pico-8 play session: no input (idle), after a click and taps of 🅾, ❎, 🅾+❎, 🅾 in the second before t = 0

[t = 1 s] idle ~1s (no d-pad/buttons)
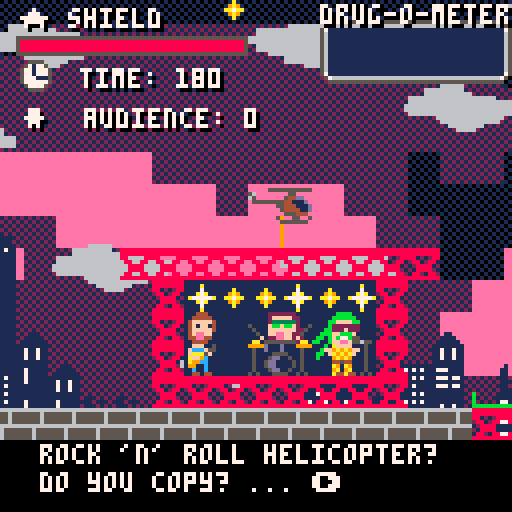
[t = 2 s] idle ~2s (no d-pad/buttons)
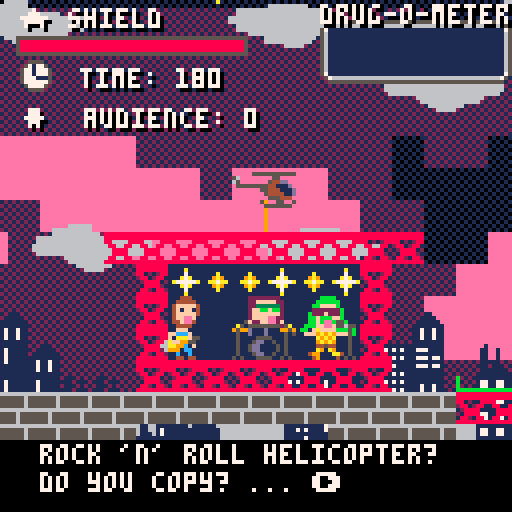

pico-8 cartridge
version 16
__lua__
--fly a helicopter, get high
--and make the band happy

max_x = 915
max_y = 190
global_step = 0
player = {}
pickupables = {}

counterstart=false
lasttime = 0
deltatime = 0
maxtime = 180
timer = 180

points = 0

offset=0
offset_x = 0
offset_y = 0
cam = {}
cam_speed = 0.025
player_speed = 0.5
player_slodown = 0.025
istakingdrugs = false
time_to_take_drugs = 130
drug_txt = ""
mode = "intro"
damage_timer = 120
damage_timer_counter = 0
candamage = true
game_over_fadetime = 240
game_over_fade_counter = 0
gameoverstate = "success"

function _init()	
	init_cam()
	if (mode == "intro") _init_menu()
	if (mode == "start") _init_main()	
end



function _update60()			
	delta_time = time() - lasttime	
	check_timer()		
	if (mode == "intro") _update_menu()	
	if (mode == "start") _update_main()	
	if (mode == "gameover") _update_gameover() 	
end
 
function _draw()
  cls(0)
  if(mode=="intro") _draw_menu()
  if(mode=="start") _draw_main()  
		if(mode=="gameover") _draw_gameover()
		lasttime = time()
end

function _update_gameover()
	if(btnp(5)) then		
		reset()
		mode="intro"		
		sfx(19)
	end 
end

function _draw_gameover()
	
	if(gameoverstate == "success") then
		print("you survived",cam.x + 12,cam.y + 3,11)
	end
	if(gameoverstate == "fail") then
		print("you died in an accident",cam.x + 12,cam.y + 3,8)
	end
	
	print("you smoked "..drugs.weed.." joints.", 
						cam.x+12, 
						cam.y+20,7
						)
	spr(41, cam.x+2,cam.y+17)					
						
	print("you took "..drugs.coke.." lines of blow.", 
						cam.x+12, 
						cam.y+30,7
						)
	spr(42, cam.x+2,cam.y+27)					
						
	print("you drank "..drugs.alc.." bottles of booze.", 
						cam.x+12, 
						cam.y+40,7
						)
	spr(43, cam.x+2,cam.y+37)
						
	print("you killed "..#dead_bodies_sprites.." by accident.", 
						cam.x+12, 
						cam.y+50,7
						)
	spr(35, cam.x+2,cam.y+47)
						
	print("you carried "..points.." people", 
						cam.x+12, 
						cam.y+60,7
						)
	
	
	if(points <= 0) then
		print("you don't rock at all",cam.x + 12,cam.y + 75,8)
	end
	if(points > 0 and points < 3) then
		print("at least the band has",cam.x + 12,cam.y + 75,9)
		print("some audience",cam.x + 12,cam.y + 85,9)
	end
	if(points > 3 and points < 5) then
		print("better than no one",cam.x + 12,cam.y + 75,9)
	end
	if(points >= 5) then
		print("the band is excited",cam.x + 12,cam.y + 75,11)
	end
	
						
	print("press ❎ to return to menu", 
						cam.x+12, 
						cam.y+97,7
						)

end

function reset()
	counterstart = false
	timer = maxtime
	points = 0
	player.x = 17*8
	player.y = 15*8
	cam.x = 0
	cam.y = 0
	cam_speed = 0.025
	player_speed = 0.5
	player_slodown = 0.025
	
	drugs_arr = {}
	dead_bodies_sprites  = {}
	particle_systems = {}
	pickupables = {}	
	
	drugs.weed = 0
	drugs.coke = 0
	drugs.alc 	= 0
	
	intro_counter = 1	
end

function check_timer()
	if(counterstart and 
				mode == "start") then
  timer -= (delta_time)
  
  
  if(timer < 0) then
  	timer = 0 
  	game_over_fade_counter += 1
  	if (game_over_fade_counter > game_over_fadetime) then
  	 mode="gameover"
  	 game_over_fade_counter = 0  	 
  	end
  end
	end
end
-->8
--core gameplay

function move_camera()	
	if(mode=="start") then
 	if(player.canmove) then
 		cam.targetx = player.x - cam.width/2 + player.width/2 + offset_x
 		cam.targety = player.y - cam.height/2 + player.height/2 + offset_y
 	end
 	
 	cam.x += (cam.targetx - cam.x) * cam_speed
		cam.y += (cam.targety - cam.y) * cam_speed
 end
	
	
	
	camera(cam.x, cam.y)	end

function move_player()
	if(player.canmove) then
		local oldpos = {
		x = player.x,
		y = player.y
		}
		
		add(last_positions, oldpos)
		
		if(#last_positions > 100) then
			del(last_positions,last_positions[1])
		end		
		
		player.sprx = 8
		player.spry = 0
		
			--left
			if (btn(0) and 
   	 	player.targetx > 64) then
    		player.targetx -= player_speed
   			player.sprx = 8
  				player.spry = 10 
  				player.right = false
   end  
  
  	--right
  	if (btn(1) and 
   			player.targetx < max_x) then   
   			player.targetx += player_speed
  				player.sprx = 8
  				player.spry = 10 
  				player.right = true
  	end    
  
  	--up
  	if (btn(2) and 
     	player.targety > 0) then
   			player.targety -= player_speed
  				player.sprx = 8
  				player.spry = 10  				
  	end
 	 	
 	 --down	
 	 if (btn(3) and 
  				player.targety < max_y) then
   			player.targety += player_speed
  				player.sprx = 8
  				player.spry = 0  	
  	end  	
  	
  	player.x += (player.targetx - player.x) * player_slodown 
  	player.y += (player.targety - player.y) * player_slodown 
    	
   if(not candamage) then
   	damage_timer_counter += 1
   end 	
   if(damage_timer_counter > damage_timer) then
   	damage_timer_counter = 0
   	candamage = true
   end
    	
  	if (spr_collision(player, 0)) then
  			player.targetx = last_positions[1].x
  			player.targety = last_positions[1].y
  			sfx(14)
  	
  		if(candamage) then
  			player.currenthealth -= 20
   		candamage = false
   	end
   	
  			
  	sparkling_particles()		
			cam.isshaking = true  			
  	end
  end
end

function update_grabber()
	grabber = {
			x = ((player.x + player.width/2)),
			y = ((player.y + player.height)	+	7),
			width = 1,
			height= 1
			}	
end

function check_inputs()
		
	if btnp(4) then		
		
		if(not player.iscarrying) then
 		 check_cargo(grabber)	
 	end	
	end
	
	if(btnp(5)) then
		if(player.iscarrying) then		
			player.iscarrying = false
			drop_cargo()		
		end
	end
end

function drop_cargo()	
				foreach (pickupables, 
  		function(obj) 		
  			if(obj.iscarried) then
  				obj.isgrounded = false
  				obj.iscarried = false
  				sfx(8,2,0,20)
  			end 			
  		end)	
end

function check_cargo(hook)
			foreach (pickupables, 
 		function(obj) 		
 			if(box_collision(obj, hook)) then
 				player.iscarrying = true
 				obj.isgrounded = true
 				obj.iscarried = true 				
 				sfx(7,2,0,20)
 			else
 				sfx(6,2,0,5)
 			end 			
 		end)	
end

function check_dudemovement()
	foreach(pickupables, 
		function(obj) 
			if(obj.isgrounded) and
						not obj.iscarried  then
				obj.x = obj.x
				obj.y = obj.y				
			end
			
			if(not obj.isgrounded) and
					(not obj.iscarried) then
				
				check_target(obj)
				
				obj.x = obj.x
				obj.y += obj.gravity
				if spr_collision(obj, 0) then
					obj.isgrounded = true
				end
			end  
			
			if(obj.iscarried) then
				obj.x = player.x + player.width/2 - obj.width/2
				obj.y = player.y + player.height
			
				if(spr_collision(obj,0)) then
					splatter_dude(obj)
					player.iscarrying = false
				end
			
			end	
			
			if(box_collision(obj, player)) then
				splatter_dude(obj)
			end
			
			obj.distance = calcdist(obj.x,obj.y,player.x,player.y)
			
		end)	
		--end foreach
end

iconheight = 0
ihmax = false
ihmin = true

function draw_dudes()
	
	if(iconheight == 0) then
		ihmin = true
		ihmax = false
	end
	if(iconheight > 3) then
		ihmin = false
		ihmax = true
	end
	
	if(ihmin) iconheight += 0.2
	if(ihmax) iconheight -= 0.2
	
	foreach(pickupables, 
		function(obj) 				
			draw_spr(obj) 
			if(obj.iscarried) obj.iconvisible = false
			if(obj.iconvisible) then
				i = obj.drugtype
				circfill(obj.x+obj.width/2+1, obj.y-4+iconheight+1, 4, 0)
				circfill(obj.x+obj.width/2, obj.y-4+iconheight, 4, 6)
				spr(41+i, obj.x, obj.y-8+iconheight)
			end
		end)	
end

function draw_spr(obj)	
 	sspr(
 	obj.sprx, 
 	obj.spry, 
 	obj.sprwidth, 
 	obj.sprheight, 
 	obj.x , 
 	obj.y)
end

function draw_player()	
 	if(player.visible) then
  	sspr(
  	player.sprx, 
  	player.spry, 
  	player.sprwidth, 
  	player.sprheight, 
  	player.x , 
  	player.y,
  	player.sprwidth,
  	player.sprheight,
  	not player.right)
 	end
end

function take_drugs(drugtype)
	--drugtype = flr(rnd(3))
	
	add(drugs_arr, drugtype)
	play_drugs_fx(drugtype)
	
	--weed
	if(drugtype == 0) then
		drugs.weed += 1
		if(player_speed > 1) then
			player_speed -= 1			
		end		
		
		if(player_slodown > 0.01) then
			player_slodown -= 0.01
		end
		
		if(cam_speed > 0.01) then
			cam_speed -= 0.01
		end
	end
	
	--coke
	if(drugtype == 1) then
		drugs.coke += 1
		player_speed += 1		
	end	
	
	--alc
	if(drugtype == 2) then
		drugs.alc += 1
		player_speed += 1
		player_slodown += 0.01
		cam_speed += 0.01		
	end	
end

function check_dead()
	if(player.currenthealth <= 0) then
  if(mode=="start") then
   player.currenthealth = 0
   player.canmove = false   
  end
  
  game_over_fade_counter += 1
  player.visible = false
  
  
  foreach(pickupables, 
		function(obj) 				
			if(obj.iscarried) then
				obj.isgrounded = false
				splatter_dude(obj)
			end
		end)	
  
  
  local interval = game_over_fadetime/15
  	if(explosion_counter > interval) then
  		anim = copy(die_anim)
  		anim.x = player.x + player.width/2 + rnd(20)-10
 			anim.y = player.y + player.height/2 + rnd(20)-10
  		anim.sprno += flr(rnd(2))
  		sfx(22)
  		add(die_anim, anim)
  		
  		explosion_counter = 0
  	else
  		explosion_counter+=1
  	end
  
  if(game_over_fade_counter > game_over_fadetime) then
  	
  	mode="gameover"
  	gameoverstate = "fail"
  	set_music(4)
  	game_over_fade_counter = 0
  end
 end
end
-->8
--calculations
--flag: 0 for emvironment collision

function spr_collision(colobject, flag)	
	collision = false
	
	--initialize rect	
	local _rect = {
		{colobject.x,colobject.y},
		{colobject.x + colobject.width, colobject.y},
		{colobject.x, colobject.y + colobject.height},
		{colobject.x + colobject.width,colobject.y + colobject.height}}
	
	for key, value in pairs(_rect) do
		tile = mget(flr(value[1]/8), flr(value[2]/8))		
		if fget(tile,flag) then 
			collision = true						
			break		
		end
	end		
	return collision	
end

function box_collision(obj, other)
	 if obj.x < other.x + other.width and
     obj.x + obj.width > other.x and
     obj.y < other.y + other.height and
					obj.y + obj.height >other.y then
			return true				
		else
			return false
		end					
end


function splatter_dude(obj)
	body = copy(dead_bodies_sprites)
	body.dx = obj.x
	body.dy = obj.y + 8
	if(obj.isgrounded)	add(dead_bodies_sprites, body)
	if(obj.is_at_target) points -= 1
	del(pickupables, obj)
	killdude_particles = init_particlesystem("blood", 25)
	killdude_particles.origin_x = body.dx
	killdude_particles.origin_y = body.dy
	add(particle_systems,killdude_particles)
	sfx(4)
end

function check_target(obj)
	if(box_collision(obj, tar_area)) then
		if(not obj.is_at_target) then
			points += 1
			obj.is_at_target = true			
			take_drugs(obj.drugtype)			
		end
	end
end

function calcdist(x0,y0,x1,y1)
				
		local dx=x0/1000-x1/1000
  local dy=y0/1000-y1/1000
  local dsq=dx^2+dy^2
 	local distance
 
  if dsq>0 then
    distance = sqrt(dsq)
  elseif dsq==0 then
    distance = 0
  else
    --shouldn't happen
    distance = 32727
  end	
		
		return distance*1000		
end


-->8
--modes menus and dialogue

function _init_menu()
	set_music(4)
end

function _update_menu()	
	cam.x = 20
	cam.y = 20
	move_camera()
	if(btnp(5)) then
		mode = "start"
		_init_main()
		sfx(19)
	end
end

function _draw_menu()
	
	print("rock 'n' roll", 60, 35,7)
	print("helicopter", 65, 45,7)
	print("of", 80, 55,7)		
	sspr(
	96,8,
	32,24,
	68,60	
	)	
		
	print("press ❎ to start", 50, 120,7)


end

dialogue = {
 {line1 = "mayday, mayday...➡️",
 	line2 = ""},
 	
 {line1 = "mayday, mayday...➡️",
 	line2 = ""},
 	
 {line1 = "rock 'n' roll helicopter?",
  line2 = "do you copy? ... ➡️" },
  
 {line1 = "we have a concert going on",
  line2 = "but no one's here. ➡️"},
  
  {line1 = "please bring all the people",
  line2 = "to the green dance floor. ➡️"},
  
  {line1 = "but be careful ... ➡️",
  line2 = ""},
  
  {line1 = "they might have some",
  line2 = "special gifts for you ... ➡️"},
  
  {line1 = "the show starts in",
  line2 = timer.." seconds"},
  
  {line1 = "party on!",
  line2 = ""}
  
 }
 
 
intro_counter = 1

function _init_main()
 init_player()
 place_dudes()	
 set_music(0)
 init_deco()
end

function _update_main()	
	global_step += 1			
	if(intro_counter <= #dialogue) then 
	 
	 if(intro_counter == 5) then
	 	cam.targetx = 20*8
	 	cam.targety = 10*8
	 else
	 	cam.targetx = 10*8
	 	cam.targety = 10*8
	 end
	 
		player.canmove = false
		if(btnp(5)) then
			sfx(18)
			intro_counter += 1
		end
	else
		if(timer > 0) player.canmove = true
		counterstart = true
	end	
	
	check_dead()
	check_drug_fx()	
	update_grabber()
	move_player()
	if(timer <= 0) player.canmove = false
	check_inputs()
	check_dudemovement()
	move_particles()		
 move_camera()  
 check_screenshake()
 move_bg()	
 update_deco() 	
 update_hud()
 distance_beep()
end

function _draw_main()

	draw_maps()			
	draw_dudes()
	draw_dead_bodies()
	draw_deco()
	draw_particles()
	draw_grabber()
	draw_player()	
	draw_target_area()
	draw_hud()	
	draw_drug_fx()	
	draw_die_anim()
	if(intro_counter <= #dialogue) then
		draw_intro_text()
	end
end

function draw_intro_text()
	rectfill(cam.x + 0, cam.y+110,cam.x+128,cam.y+128,0)
	
	print
	 (dialogue[intro_counter].line1,
	 	cam.x + 10,
	 	cam.y + 111,
	 	7
	 )
		print
	 (dialogue[intro_counter].line2,
	 	cam.x + 10,
	 	cam.y + 118,
	 	7
	 )

end
-->8
--object definitions
dude = {}
grabber = {}
deco = {}
dead_bodies_sprites = {}
particles = {}
particle_systems = {}


function copy(o)
  local c
  if type(o) == 'table' then
    c = {}
    for k, v in pairs(o) do
      c[k] = copy(v)
    end
  else
    c = o
  end
  return c
end

--animated deco
deco.x = 0
deco.y = 0
deco.width = 8
deco.height = 8
deco.frame = 0
deco.sprheight = 2
deco.sprwidth = 1
deco.step = 0
deco.counter = 0
deco.timer = 30
deco.startframe = 0

--dude
dude = {}
dude.iscarried = false
dude.isgrounded = true
dude.gravity = 0.5
dude.x = 0
dude.y = 0
dude.sprwidth = 8
dude.sprheight = 16
dude.width = 8
dude.height = 16
dude.sprx = 24
dude.spry = 0	
dude.is_at_target = false
dude.distance = 0
dude.drugtype = 0
dude.iconvisible = true


--dead bodies
dead_bodies_sprites.sx = 24
dead_bodies_sprites.sy = 16
dead_bodies_sprites.sw = 8
dead_bodies_sprites.sh = 8
dead_bodies_sprites.dx = 0
dead_bodies_sprites.dy = 0
dead_bodies_sprites.width = 8
dead_bodies_sprites.height = 8
dead_bodies_sprites.x = 0
dead_bodies_sprites.y = 0

--particles
particles.col = 8
particles.height = 1
particles.width = 1
particles.speed = 1
particles.x = 0
particles.y = 0
particles.gravity = 0
particles.tgravity = 1
particles.force = 1
particles.tforce = 0
particles.dead_counter = 250
particles.canmove = true


--particle_systems
particle_systems.origin_x = 0
particle_systems.origin_y = 0
particle_systems._type = ""

function init_player()
	player.x = 17*8
	player.y = 15*8
	player.sprx = 8
	player.spry = 0
	player.sprwidth = 16 	--16
	player.sprheight = 10 --10
	player.width = 16
	player.height= 8	
	player.targetx = player.x
	player.targety = player.y
	player.iscarrying = false
	player.canmove = true
	player.right = true	
	player.maxhealth = 100
	player.currenthealth = 100
	player.visible = true
end

last_positions = {}

grabber.height = 10

--drugs
drugs = {}
drugs.weed = 0
drugs.coke = 0
drugs.alc 	= 0
drugs_arr = {}

function init_cam()
	cam.width = 128
	cam.height = 128
	cam.x = 0
	cam.y = 0
	cam.targetx = cam.x
	cam.targety = cam.y
	cam.isshaking = false
	cam.shakeduration = 10
	cam.shaketimer = 0
end


function place_dudes()	
	d3 = copy(dude)
	d3.drugtype = flr(rnd(3))
	d3.x = 10*8
	d3.y = 6*8
	add(pickupables, d3)
	
	d4 = copy(dude)
	d4.drugtype = flr(rnd(3))
	d4.x = 41*8
	d4.y = 7*8
	add(pickupables, d4)
	
	d5 = copy(dude)
	d5.drugtype = flr(rnd(3))
	d5.x = 39*8
	d5.y = 7*8
	add(pickupables, d5)
	
	d6 = copy(dude)
	d6.drugtype = flr(rnd(3))
	d6.x = 38*8
	d6.y = 12*8
	add(pickupables, d6)
	
	d7 = copy(dude)
	d7.drugtype = flr(rnd(3))
	d7.x = 60*8
	d7.y = 21*8
	add(pickupables, d7)
	
	
	d8 = copy(dude)
	d8.drugtype = flr(rnd(3))
	d8.x = 60*8
	d8.y = 12*8
	add(pickupables, d8)
	
	d9 = copy(dude)
	d9.drugtype = flr(rnd(3))
	d9.x = 77*8
	d9.y = 6*8
	add(pickupables, d9)
	
	d10 = copy(dude)
	d10.drugtype = flr(rnd(3))
	d10.x = 115*8
	d10.y = 9*8
	add(pickupables, d10)
	
	d11 = copy(dude)
	d11.drugtype = flr(rnd(3))
	d11.x = 87*8
	d11.y = 18*8
	add(pickupables, d11)
	
	d99 = copy(dude)
	d99.drugtype = flr(rnd(3))
	d99.x = 89*8
	d99.y = 18*8
	add(pickupables, d99)
	
	d11 = copy(dude)
	d11.drugtype = flr(rnd(3))
	d11.x = 53*8
	d11.y = 2*8
	add(pickupables, d11)
	
	d12 = copy(dude)
	d12.drugtype = flr(rnd(3))
	d12.x = 50*8
	d12.y = 7*8
	add(pickupables, d12)	
	
	d14 = copy(dude)
	d14.drugtype = flr(rnd(3))
	d14.x = 33*8
	d14.y = 18*8
	add(pickupables, d14)
	
	d15 = copy(dude)
	d15.drugtype = flr(rnd(3))
	d15.x = 68*8
	d15.y = 12*8
	add(pickupables, d15)
	
	d16 = copy(dude)
	d16.drugtype = flr(rnd(3))
	d16.x = 96*8
	d16.y = 12*8
	add(pickupables, d16)
end

--target area
tar_area = {}
tar_area.x = 24*8
tar_area.y = 21 *8
tar_area.width = 64
tar_area.height = 8
tar_area.frame = 0
-->8
--map & special effects

--bg_consts
--bg_far
bg_far_x = 0
bg_far_y = 0
bg_far_speed = -0.

bg_near_x = 0
bg_near_y = 0
bg_near_speed = -0.25

function move_bg()
	
		bg_far_x = (cam.x - 5) * bg_far_speed
		bg_far_y = cam.y * bg_far_speed
		bg_far2_x = (cam.x- 5) * bg_far_speed
		bg_far2_y = cam.y * bg_far_speed
		
		bg_near_x = (cam.x - 5) * bg_near_speed
		bg_near_y = cam.y * bg_near_speed
		bg_near2_x = (cam.x - 5) * bg_near_speed
		bg_near2_y = cam.y * bg_near_speed
end

function draw_maps()
	--draw moon
	circfill(250, 90, 32, 7)
	circfill(275, 90, 32, 0)
	
	--bg-layers
	map(0, 32, bg_far_x, bg_far_y, 64, 32) 
	map(0, 32, bg_far_x+64*8, bg_far_y, 64, 32) 
	
	map(64, 32, bg_near_x, bg_near_y, 64, 32) 
	map(64, 32, bg_near_x+64*8, bg_near_y, 64, 32) 
	map(64, 32, bg_near_x+128*8, bg_near_y, 64, 32) 
	--level
	map(0, 0, 0, 0, 128, 64) 
	
	
end

function draw_dead_bodies()
	foreach(dead_bodies_sprites, 
		function(obj) 
			sspr(
			obj.sx,
			obj.sy,
			obj.sw,
			obj.sh,
			obj.dx,
			obj.dy) 
		end)	
end

function draw_particles()
	foreach(particle_systems, 
		function(ps) 			
			foreach(ps, 
				function(particle) 				
					local origin = 
							{x = ps.origin_x,
								y = ps.origin_y}	
        rectfill(particle.x + origin.x,
        particle.y + origin.y,
        particle.x + origin.x + particle.width + particle.height,
        particle.y + origin.y + particle.width + particle.height,
        particle.col)				
				end)			 
		end)
end

function sparkling_particles()	
	sparkling = init_particlesystem("sparkling", 10)
	sparkling.origin_x = player.x
	sparkling.origin_y = player.y	
	add(particle_systems,sparkling)
end


function move_particles()
foreach(particle_systems, 
	function(ps) 			
		foreach(ps, 
		function(p) 	
			oldpos = {x = p.x, y = p.y}
			
			if(p.canmove) then
 			if(ps._type == "blood") then
 				p.x += 1 + p.speed					
 				p.gravity += (p.tgravity - p.gravity) * 0.2
 				p.force += (p.tforce - p.force) * 0.2
 				p.y += 5 + (p.gravity	* p.force)							
 			end	
 			
 			if(ps._type == "sparkling") then
 				p.x += 1 + p.speed					
 				p.gravity += (p.tgravity - p.gravity) * 0.2
 				p.force += (p.tforce - p.force) * 0.2
 				p.y += 5 + (p.gravity	* p.force)							
 			end				
			end			
			
			--destroy particle systems
			p.dead_counter -= 1			
			if(p.dead_counter < 0) then
				del(particle_systems,ps)
			end
			
			--endif
		end)			 
	end)
end



function init_particlesystem(_type,max_particles)
	
	local ps ={}
	ps._type = _type	
	for i = 0, max_particles do		
		
		if(ps._type == "blood") then
 		particle = copy(particles)
 		particle.width = rnd(2)
 		particle.height = rnd(2)	
 		particle.speed = rnd(6)	- 3
 		particle.tforce = 0
 		particle.force = -10 + (rnd(1))
 		particle.gravity = 0
 		particle.tgravity = 4 - (rnd(1))
			particle.col = 8
		end
		
		if(ps._type == "sparkling") then
 		particle = copy(particles)
 		particle.width = 1
 		particle.height = 1	
 		particle.speed = rnd(6)	- 3
 		particle.tforce = 0
 		particle.force = -10 + (rnd(1))
 		particle.gravity = 0
 		particle.tgravity = 4 - (rnd(1))
			particle.col = flr(rnd(2))+9
		end
		add(ps, particle)
	end
	
	return ps
end

function init_deco()
	
	--guitarist
	guitar = copy(deco)
	guitar.x = 15*8
	guitar.y =	19* 8
	guitar.frame = 5
	guitar.sprheight = 2
	guitar.sprwidth = 1
	guitar.startframe = guitar.frame
	add(deco, guitar)

	--drummer
	drummer = copy(deco)
	drummer.x = 17*8
	drummer.y =	19* 8
	drummer.frame = 7
	drummer.sprheight = 2
	drummer.sprwidth = 2
	drummer.startframe = drummer.frame
	add(deco, drummer)
	
		--singer
	singer = copy(deco)
	singer.x = 19*8
	singer.y =	19* 8
	singer.frame = 37
	singer.sprheight = 2
	singer.sprwidth = 2
	singer.startframe = singer.frame
	add(deco, singer)
end

function update_deco()
	foreach (deco, 
  		function(obj) 		
  			obj.step += 1 
  			if(obj.step%20==0) obj.frame+=obj.sprwidth
  			if(obj.frame > obj.startframe + obj.sprwidth) obj.frame = obj.startframe 			
  		end)
end

function draw_deco()
				foreach (deco, 
  		function(obj) 		
  			spr(obj.frame, 
  							obj.x, 
  							obj.y,
  							obj.sprwidth,
  							obj.sprheight)    			
  		end)
end

--target area
function draw_target_area()
	
	c = 11
	
	if(global_step%10==0) tar_area.frame += 1
 if (tar_area.frame > 1) tar_area.frame = 0 	
	
	if(tar_area.frame == 0) c = 3
	if(tar_area.frame == 1) c = 11
	
	
	line(tar_area.x,
						tar_area.y + tar_area.height - 1,
						tar_area.x+tar_area.width,
						tar_area.y+tar_area.height  - 1,
						c)
	
	line(tar_area.x,
						tar_area.y + tar_area.height/2,
						tar_area.x,
						tar_area.y + tar_area.height - 1,
						c)
						
	line(tar_area.x + tar_area.width,
						tar_area.y + tar_area.height/2,
						tar_area.x + tar_area.width,
						tar_area.y + tar_area.height - 1,
						c)						
end

function play_drugs_fx(mtype)
	istakingdrugs = true
	music(mtype+1,0,12)
	
	--weed
	if(mtype == 0) then
		drug_txt = "smoke da ganja"
	end
	
	--coke
	if(mtype == 1) then
		drug_txt = "snow in the summer"
	end
	
	--alc
	if(mtype == 2) then
		drug_txt = "thats a tasty beverage"
	end
end

function check_drug_fx()
	if istakingdrugs then
		time_to_take_drugs -= 1
	end
	if time_to_take_drugs < 0 then
		music_start()
		istakingdrugs = false
		time_to_take_drugs = 130
	end
end

function draw_drug_fx()
	if istakingdrugs then
		print(drug_txt, player.x-25, player.y - 8)
	end	
end



function screen_shake()
 local fade = 2
 offset_x=16-rnd(32)
 offset_y=16-rnd(32)
 offset_x*=offset
 offset_y*=offset 
 
 offset*=fade
 if offset<0.05 then
   offset=0
 end
end

function check_screenshake()
	if(cam.isshaking) then
		offset=10
		cam.shaketimer += 1
	end
	
	if(cam.shaketimer > cam.shakeduration) then
		offset = 0
		cam.shaketimer = 0
		cam.isshaking = false
	end
	
	screen_shake()	
end

die_anim = {}
die_anim.sprno = 13
die_anim.x = 0
die_anim.y = 0
die_anim.lifetime = 60

function draw_die_anim()
	
	foreach(die_anim, 
		function(obj) 			
			obj.lifetime -= 1
			spr(obj.sprno, obj.x, obj.y)			
			if(obj.lifetime < 0) then
				del(die_anim, obj)
			end
		end)		
end

explosion_counter = 0


-->8
--music and sound

function music_start()
	music(0,0,12)	
end

current_music = 0
function set_music(p)
	music(p,0,12)
end

--beep sound

function distance_beep()
	sm_dist = 2000
	if(player.canmove and
				player.iscarrying == false) then
 	for i=1, #pickupables do
 		if not(pickupables[i].iscarried) and
 					not(pickupables[i].is_at_target)
 		then
 			sm_dist = min(sm_dist, pickupables[i].distance)
 		end
 	end	
	end
	
	if(sm_dist < 200) then
			local i = flr(sm_dist/4)
			if(global_step%i==0) then
				sfx(5,3,0,5)
			end
	end	
end


-->8
--hud
function update_hud()

end

function draw_hud()
	local x = 80
	local y = 5
	local entries = 5	
	draw_healthbar()
	draw_timer()
	draw_points()
--	draw_left_people()
	--draw_timeleft()
	--draw left corners
	spr(11,cam.x + x,cam.y + y)
	spr(11,cam.x + x,cam.y + y + 8,1,1,false,true)
	
	--draw lines
	for i=1, 4 do
		spr(12,cam.x + x + 8 * i,cam.y + y)
		spr(12,cam.x + x + 8 * i,cam.y + y + 8, 1,1,false,true)
	end
	
	--draw right corner
	spr(11,cam.x + x + 40,cam.y + y,1,1,true,false)
	spr(11,cam.x + x + 40,cam.y + y + 8,1,1,true,true)

	--draw items
	local spr_start = 41	
	
	for d = 1,#drugs_arr do 		
 			yoffset = 0
 			xoffset = d-1
 			if(d > 5) then
 				yoffset = 8
 				xoffset = d-6
 			end
 			
 			spr(spr_start+drugs_arr[d],
				cam.x + x + (xoffset)*8,
				cam.y + y + yoffset) 			 		
 end 
 print("drug-o-meter:",
 						cam.x + 81,
 						cam.y + 2,
 						0)
 print("drug-o-meter:",
 						cam.x + 80,
 						cam.y + 1,
 						7)
end

function draw_healthbar()
	print("★ shield", cam.x + 6, cam.y+3, 0)
	print("★ shield", cam.x + 5, cam.y+2, 7)
	
	rectfill(cam.x + 5,
										cam.y +10,
										cam.x + (player.currenthealth/player.maxhealth)*60,
										cam.y + 12, 8)
	rect(cam.x + 4,
						cam.y + 9,
						cam.x + 61,
						cam.y + 13, 5)
end

function draw_grabber()
	if(not player.iscarrying) and
				player.visible then
			line(player.x + player.width/2,
						player.y + player.height,
						grabber.x,
						grabber.y,
						9)
	end
end

function draw_timer()
	spr(57, cam.x + 5, cam.y+15)
	print("time: "..flr(timer), cam.x + 21, cam.y + 18, 0)
	print("time: "..flr(timer), cam.x + 20, cam.y + 17, 7)
end

function draw_points()
 print("웃  audience: "..points,cam.x + 6, cam.y + 28, 0)
 print("웃  audience: "..points,cam.x + 5, cam.y + 27, 7)
end
__gfx__
00000000000000000000000000dddd0000dddd000004440000044400000002222222000000002222222200000055555555555555008888800000000000088000
000000000000055555555555011111d0011111d00044444000444440000002fffff22000000022fffff2200005766666666666660887778800088800088a8800
007007005600000000550000011111100111111004fffff404fffff400000233333320000000223333332000571111111111111108a77778008aaa8008a7a880
00077000650000000544dd0001f11f1001f11f1004f1ff1404f1ff1450000fbbfbbf200500002ffbbfbb200056111111111111118aa7777808a777a88a777a80
0007700005555555544111d00f1ff1f00f1ff1f004fffff404fffff405000fffffff225000002fffffff200056111111111111118a7777a808aa77a888a7a880
00700700000000055444111d0ffffff0ffffffff04feeff004ffeef000500ffeeff2250000002ffffee2200056111111111111118aaaaaa8008aaaa8088a8800
00000000000000005444411d00f55f0040f55f04044ee440044fee40000f022eeff2f2000005f22ffee2f000561111111111111108aaaa880008888000088000
000000000000000005554440004ff400904ff40900444400004444000aa0555555552aa00a505555555525a05611111111111111008888000000000000000000
000000000000000500055005099aaaa0099aaaa000fff00500fff0009999d111d11199999599d111d11199590000000000000000000000000000000000088000
00000000000000005555555090999a0a00999a000fcccf55ffcccf000500d111d11105000500d111d11105050000000000088800000000000000000880088000
00000000000005555550000040444404004444000faaa5f0f0aaaf55050000555500050005000055550005000000000008888888000000000000000880088000
000000005600000000055555f04ddd0f00dd44000aff9c00aff99550050005dd11500500050005dd115005000000000088880088800000000000000880088000
00000000650000000055000000ddd50000dddd000a99cc00aa99c0f005005dd11115050005005dd1111505000000000000880008880000000000008888088000
00000000055555500544dd0000d0050000d00d0009900c009990cc0005005dd11115050005005dd1111505000000000000880000880000000088800880088880
0000000000000005544111d0005005000050050000c00c0000c00c00050005dd11500500050005dd115005000000000000880000880000000088880880088880
00000000000000005444111d04400440044004400044044000440440505000555500505050500055550050500000000000880000880088880800880880088808
00000000000000005444411d0000000000000000000000bbbb000000000000bbbb00000000000000000000000000000000880000880880080800880888088808
000000000000000005554440000000000000000000000bbbbbb0000000000bbbbbb0000000000000000000000000000000880088880800880800880088008008
00000000000000050005500500070077000000000000bbffffbb00000000bbffffb0000000000000000000000000004008888888888888000888880088008008
00000000000000005555555000770070000000000000b2222222000000002222222b000000003000000009000000440088888800008000008800088088008008
0000000000000000000555550088888000000000000bb222f2220000000b222f222b000000303030000090000007440000000000008800088000000088008008
00000000000005555555000008d111180000000000bbbffbbbf00000000bbfbbbffb000000033300000767000047700000000000000888880000000088008000
00000000000000000054dd0088555518000000000bb0bfb77b550000000bbfbeeb55b00000303030007676700004000000000000000000000000000088008000
0000000056000000054111d08440084800000000bb00bffeef55655000bbbffeef55655000000000000000000000000000000000000000000000000088008000
00000000650555555444111d0000000000000000000b0affff0005000bb0faffffbbb5b000555500000000000000000000000000000000000000000088008000
00000000055000055444411d000000000000000000bff9a9a9ff050000fff9a9a9fff5b005717750000000000000000000000000000000000000000008008000
00000000000000005444544400000000000000000bb0fa9a9af0050000000a9a9a00050057717775000000000000000000000000000000000000000008000000
00000000000000000055550000000000000000000b0009a9a9000500000009a9a900050057717775000000000000000000000000000000000000000008000000
00000000000000005000555500000000000000000000044544000500000004454400050057771115000000000000000000000000000000000000000008000000
000000000000000005550000000000000000000000000a90a900050000000a90a900050057777775000000000000000000000000000000000000000008000000
0000000000000000000000000000000000000000000009a09a000500000499000aa4050005777750000000000000000000000000000000000000000008000000
000000000000000000000000000000000000000000000a44a4405050000049000040505000555500000000000000000000000000000000000000000000000000
00011000111111111111111100000000888888880000000000000000000000000000000000000000000000000000000044404440777777771212121201010101
00111100171717111771177100008000888888880000000000000000000000000000000000000000000000000000000044440444777777772121212110101010
0111111011111111177117710000100088000088000000000000000000000000006666660000000000000000000000004404444477777777121212120101a101
1111111111171711111111110000100008800880000000000000000000000066666666660000000000000000000000000400444477777777212121211019a910
11711711111111111111111100001000008888000000000000000000000000666666666666000000000000000000000044444444777777771212121201aa7aa1
1171171117171111177117710000100000888800000000000000000000666666666666666666666600000000000000004444444077777777212121211019a910
1171171111111111177117710000100008800880000000000000000000666666666666666666666666666660000000004440444077777777121212120101a101
11111111111717111111111100001000888888880000000000000000066666666666666666666666666666600000000000444444777777772121212110101010
1111111111111111111111110000100066666666555555550000000006666666666666666666666666666660ddddddddeeeeeeee666666662222222211111111
1111171111171111111111110000100055556555444445440000000000666666666666666666666666666600ddddddddeeeeeeee666666662222222211111111
1111171111111111111111110000100055556555444445440000000000000000066666666666666666000000ddddddddeeeeeeee666666662222222211111111
1111171117171711111111110011110055556555444445440000000000000000006666666666666660000000ddddddddeeeeeeee666666662222222211111111
1111111111111111111111110111111066666666555555550000000000000000000066666666600000000000ddddddddeeeeeeee666666662222222211111111
1111111111171711111117711111111155655555445444440000000000000000000000666660000000000000ddddddddeeeeeeee666666662222222211111111
1111111111111111111117711111111155655555445444440000000000000000000000000000000000000000ddddddddeeeeeeee666666662222222211111111
1111111111111711111111111111111155655555445444440000000000000000000000000000000000000000ddddddddeeeeeeee666666662222222211111111
11111111111111111111111100011110000598000000000000000000000000000000000000000000000000000000000000000000010101011111111111111111
117111111717171117771111001111100005988000000000000000000000000000000000000000000000000000000000000000001010a0101111a11111111111
1171111111111111111111111111111100059888000000000000000000000000000000000000000000000000000000000000000001017101111171111111a111
11711111111717111777177117171711000598800000000000000000000000000000666666666600000000000000000000000000101a7a10111a7a111119a911
117111111111111111111111111111110005980000000000000000000000666666666666666666666000000000000000000000000a77777a1a77777a11aa7aa1
11111111171711111777177117111111000500000000000000000000000066666666666666666666666660000000000000000000101a7a10111a7a111119a911
1111111111111111111111111711111100050000000000000000000000666666666666666666666666666000000000000000000001017101111171111111a111
111111111117111111111111111111110005000000000000000000000066666666666666666666666666666600000000000000001010a0101111a11111111111
11111111111111111111111100100000111111111111111111111111000066666666666666666666666666660000000000000000000000000000000001010101
111111111717171117117111011001001171111111171111111111110000666666666666666666666666666600000000000000000000a0000000000010101010
11711711111111111711711101100100111111111111111117111111000000066666666666666666666000000000000000000000000070000000a00001010101
11711711111111111711711101100100111111111111111111111111000000000006666666666666000000000000000000000000000a7a000009a90010101010
117117111111111111111111011011001111111111111111111111110000000000066666666666600000000000000000000000000a77777a00aa7aa001010101
11711711111111111177711101101100111111111111111111111111000000000000000066666000000000000000000000000000000a7a000009a90010101010
11111111111111111177711101101110171111111111171111111711000000000000000000000000000000000000000000000000000070000000a00001010101
111111111111111111777111111111111111111111111111111111110000000000000000000000000000000000000000000000000000a0000000000010101010
f5f5f5f5f5f5f5f5f5f5f5f5f5f5f5f5f5f5f5f5f5f5f5f5f5f5f5f5f5f5f5f5f5f5f5f5f5f5f5f5f5f5f5f5f5f5f5f5f5f5f5f5f5f5f5f5f5f5f5f5f5f5f5f5
00000000000000000000000000000000000000000000000000000000000000000000000000000000000000000000000000000000000000000000000000000000
f5f5f5f5f5f5f5f5f5f5f5f5f5f5f5f5f5f5f5f5f5f5f5f5f5f5f5f5f5f5f5f5f5f5f5f5f5f5f5f5f5f5f5f5f5f5f5f5f5f5f5f5f5f5f5f5f5f5f5f5f5f5f5f5
00000000000000000000000000000000000000000000000000000000000000000000000000000000000000000000000000000000000000000000000000000000
f5f5f5f5f5f5f5f5f5f5f5f5f5f5f5f5f5f5f5f5f5f5f5f5f5f5f5f5f5f5f5f5f5f5f5f5f5f5f5f5f5f5f5f5f5f5f5f5f5f5f5f5f5f5f5f5f5f5f5f5f5f5f5f5
00000000000000000000000000000000000000000000000000000000000000000000000000000000000000000000000000000000000000000000000000000000
f5f5f6f5f5f5f5f5f5f5f5f5f5e6f5f5f5f5f5f5f5f5f5f5f5f5f5f5f5f5f5f5f5f5f5f5f5f5f5f5f5f5f5f5f5f5f5f5f5f5f5f5f5f5f5f5f5f5f5f5f5f5f5f5
00000000000000000000000000000000000000000000000000000000000000000000000000000000000000000000000000000000000000000000000000000000
f5f5f5f5f5f5f5f5f5f5f5f5f5f5f5f5f5f5f5f5f5f5f5f5f6f5f5f5f5f5f5f5f5f5f5f5f5f5f5f5f5f5f5f5f5f5f5f5f5f5f5f5f5f5f5f5f5f5f5f5f5f5f5f5
00000000000000000000000000000000000000000000000000000000000000000000000000000000000000000000000000000000000000000000000000000000
f5f5f5f5f5f5f5f5f5f6f5f5f5f5f5f5f5f6f5f5f5f5f5f5f5f5f5f5f5f5f5f5f5f5f5f5f5f5f5f5f5f5f5f5f5f5f5f5f5f5f5f5f5f5f5f5f5f5f5f5f5f5f5f5
00000000000000000000000000000000000000000000000000000000000000000000000000000000000000000000000000000000000000000000000000000000
f5f5f5f5e6f5f5f5f5f5f5f5f5f5f5f5f5f5f5f5f5f5f5f5f5f5f5f5f5f5f5f5f5f5f5f5f5f5f5f5f5f5f5f5f5f5f5f5f5f5f5f5f5f5f5f5f5f5f5f5f5f5f5f5
0000000000000000000000000000000000000000000000000000768696a600000000000000000000000000000000000000000000000000000000000000000000
f5f5f5f5f5f5f5f5f7f7f4f7f7f7f7f7f7f7d6f7f7f7f7f7f7f7f7f4f7f7f7f7f7f5f5f5f5f5f5f5f5f5f5f5f5f5f5f5f5f5f5f5f5f5f5f5f5f5f5f5f5f5f5f5
00000000000000748494a4000000000000000000000000000000778797a700000000000000000000000000000000000000000000000000000000000000000000
f7d6f7f7f7f7f7f7f7f7f7d6f7f7f4f7f7f7f7f7f4f7f7f4f7f7f7f7f7f7f7f7f7f7f7f7f7f7f7f7f7f7f7f7f7f7f7f7f7f7f7f7f7f7f7f7f7f7f7f5f5f5f5f5
00000000000000758595a500000000000000000000000000000000000000000000000000768696a6000000000000000000000000000000000000000000000000
f7f7f7f7f7f7f7f7f4f7f7f7f7f7f7f7f4f7f7f7f7f7f7f7f7d6f7f7f7f7f7f7f7f7f7f7f7f7f7f7d6f7f7f7f7f7f7f7f7f7f7f7d6f7f7f7f7f7f7f7f7f7f7f5
000000000000000000000000000000000000000000000000000000000000000000000000778797a700000000748494a400000000000000000000000000000000
f7f7f7f7f4f7f7f7f7f7e4e4e4e4e4e4e4e4e4e4e4e4e4f7f7f7f7f7f7f7f7f7f7f7f7f7f7f7f7f7f7f7f7f7f7f7f7f7f7f7f7f7f7f7f7f7f7f7f7f7f7f7f7f7
0000000000000000000000000000000000000000000000000000000000000000000000000000000000000000758595a500000000000000000000000000000000
e4e4e4e4e4e4e4e4e4e4e4e4e4e4e4e4e4e4e4e4e4e4e4e4e4f7f7f7f7f7f7f7f7f7f7e4e4e4e4e4e4e4e4e4e4e4e4e4e4e4e4e4e4e4e4e4e4e4f7f7f7f7f7f7
000000000000000000000000000000000000000000000000000000768696a6000000000000000000000000000000000000000000000000000000000000000000
e4e4e4e4e4e4e4e4e4e4e4e4e4e4e4e4e4e4e4e4e4e4e4e4e4e4f7f7f7f7f7f7f7e4e4e4e4e4e4e4e4e4e4e4e4e4e4e4e4e4e4e4e4e4e4e4e4e4e4e4f7f7f7f7
0000000000000000000000748494a400000000768696a600000000778797a70000000000000000000000000000000000000000768696a6000000000000000000
e4e4e4e4e4e4e4e4e4e4e4e4e4e4e4e4e4e4e4e4e4e4e4e4e4e4f7f7f7f7f7f7f7f7f7e4e4e4e4e4e4e4e4e4e4e4e4e4e4e4e4f7f7f7f7e4e4e4e4e4e4e4e4e4
0000000000000000000000758595a500000000778797a7000000000000000000768696a6000000000000000000000000000000778797a700000000748494a400
e4e4e4e4e4e4e4e4e4c5c5c5c5c5e4e4e4e4e4e4e4e4f7e4e4f7f7f7f7f7f7f7f7f7f7f7f7f7f7f7f4f7f7f7f7f7f7f7f7f7f7f7f7d6f7f7f7e4e4e4e4e4e4e4
0000748494a4000000000000000000000000000000000000748494a400000000778797a700000000000000768696a6000000000000000000000000758595a500
c5c5e4c5c5c5c5e4e4c5c5c5c5c5c5c5e4c5c5c5e4e4f7f7f7f7f7f7f7f7f7f7f7f7f7f7f4f7f7f7f7f7f7d6f7f7f7f7f7f4f7f7f7f7f7f7f7f4e4e4e4e4e4e4
0000758595a50000768696a6000000000000000000000000758595a5000000000000000000000000000000778797a70000000000000000000000000000000000
c5c5c5c5c5c5c5e4e4e4e4c5c5c5c5c5c5c5c5c5c5e4e4f7f7f7f7e4e4e4e4f7f7f7f7f7f7f7f7f7f7f7f7f7f7f7f7f7f7f7f7f7f7f7f7f7f7f7f7f7f7f7f7f7
0000000034000000778797a7000000000000000000000000000000000000000000000000748494a4000000000000000000000000000000000000000000000000
c5c5c5c5c5c5c5c5c5c5e4e4e4c5c5c5c5c5c5c5c5e4e4f7f7c5c5c5c5c5e4f7f7f7f7f7f7f7f7f7f7f7f7f7f7f7f7f7f7f7e4e4e4e4f7f7f7f7d6f7f7f4f7f7
000000000400003400000000000000000000000000000000000000000000000000000000758595a500000000000000000000748494a400000000000000000000
c5c5c5c5c5c5c5c5c5e4e4e4e4e4e4e4e4e4c5c5e4e4e4e4c5c5c5c5c5c5e4e4f7f7f7f7f7f7f7e4e4e4e4e4f7f7f7f7f7e4c5c5c5e4f7f7f7f7f7c5c5c5f7e4
0400000014000004000000000000000000000000000000000000000000000000000000000000000000003400000000000000758595a500000000000000000000
c5c5c5c5e4e4e4e4e4e4e4e4e4e4e4e4e4e4c5c5c5e4e4c5c5c5c5c5c5e4e4e4e4e4e4e4e4e4e4e4c5c5c5e4f7e4e4e4e4c5c5c5c5c5e4e4e4e4e4c5c5c5c5e4
07000000143700143700343600748494a4000000768696a600000000768696a60000000000000000003604000004000000000000000000370034000000000000
c5c5c5e4e4e4e4e4e4e4e4e4e4e4e4e4e4e4e4e4e4e4e4c5c5c5c5c5c5e4e4e4e4e4e4e4e4e4e4e4c5c5c5e4e4e4d5e4e4e4c5c5c5c5e4e4e4e4e4e4e4c5c5e4
07140000150605051517240600758595a5000000778797a700000000778797a700000000000000000014050014260037003400000000001437360000768696a6
e4e4e4e4e4e4e4e4e4e4e4e4e4e4e4e4e4e4e4e4e4e4e4e4e4e4e4e4e4e4e4e4e4e4e4e4e4e4c5c5c5c5e4e4d5d5d5e4e4e4e4c5c5e4e4e4e4e4c5c5c5c5c5e4
071717170514142615152406000000000000000000003400000000000000000000000000000000000014063714070024243500768696a61415060000778797a7
e4e4e4e4e4e4e4e4e4d5d5d5d5d5d5d5d5d5d5d5d5d5e4e4e4e4e4e4e4e4e4e4e4e4d5e4e4e4d5d5d5d5d5d5d5d5d5d5e4e4e4e4e4e4d5e4e4c5c5c5c5c5d5d5
0757575717141414161625060400000000748494a43604000004000000000000748494a4003400000015071516060024251500778797a7152607000000003500
d5d5d5d5d5d5d5d5d5d5d5d5d5d5d5d5d5d5d5d5d5d5d5d5d5d5e4e4e4e4e4e4e4d5d5e4e4d5d5d5d5d5d5d5d5d5d5d5d5d5d5d5d5d5d5e4c5c5c5d5d5d5d5d5
4747474747475724571705150604000000758595a51405001426003700340000758595a50024240000160615250500242414000000043715272600003736f535
d5d5d5d5d5d5d5d5d5d5d5d5d5d5d5d5d5d5d5d5d5d5d5d5d5d5d5e4e4e4d5d5d5d5d5d5d5d5d5d5d5d5d5d5d5d5d5d5d5d5d5d5d5d5d5d5d5d5d5d5d5d5d5d5
674767474747575757570616060637370034340000140637140700242435000000000000002525000015071424073625241600000015160607051426f5f5f547
d5d4d4d4d4d4d4d4d4d4d4d4d4d5d5d5d5d5d5d5d5d5d5d5d5d5d5d5d5d5d5d5d5d5d5d5d5d5d5d5d5d5d5d5d5d5d5d5d5d5d5d5d5d5d5d5d5d5d5d5d5d5d5d5
4747674767474757570706142625162637363500001507151606002425150000000000000024240000140516262726242515373737141547f5471525f55757f5
d4d4d4d4d4d4d4d4d4d4d4d4d4d4d4d4d4d4d5d5d4d4d4d4d5d5d5d5d5d5d5d5d5d5d5d5d5d5d5d5d5d5d5d5d5d5d5d5d5d5d5d4d4d4d4d4d4d4d4d4d4d4d4d4
476747474747475705050715152616f547f5240000160615250500242414003400370034002524003614f5f5f5f5f5f5571526262616f5f5f5f5f5f5476757f5
d4d4d4d4d4d4d4f5f5d4d4d4d4d4d4d4d4d4d4d4d4d4d4d4d4d4d4d4d4d4d4d4d4d4d4d4d4d4d4d4d4d4d4d4d4d4d4d4d4d4d4d4d4d4d4d4d4d4d4d4d4d4d4d4
f5f5f5f5f547f5f5f54757f5f557f5f5f5571600001507142407362524160036001437360024250015f557f5f557f5f5f5f547f5f5f557f5f567f5f5f5f5f5f5
f5f5f5f5f5f5f5f5f5f5f5f5f5f5f5f5f5f5f5f5f5f5f5f5f5f5f5f5f5f5f5f5f5f5f5f5f5f5f5f5f5f5f5f5f5f5f5f5f5f5f5f5f5f5f5f5f5f5f5f5f5f5f5f5
f5f5f567f5f5f5f5f5f5f5f5f5f5f5f567f515000014051626272624251500140014150616f524f567f5f5f567f5f547f5f5f5f547f5f567f5476757f567f5f5
f5f5f5f5f5f5f5f5f5f5f5f5f5f5f5f5f5f5f5f5f5f5f5f5f5f5f5f5f5f5f5f5f5f5f5f5f5f5f5f5f5f5f5f5f5f5f5f5f5f5f5f5f5f5f5f5f5f5f5f5f5f5f5f5
f567f5f5f557f5f557f5f5f567f5f5f5f5f524373614f5f5f5f5f5f5571500150015260767f55747f5f5f5f5f5f5f5f5f5f5f5f5f5f5f5f5f5f5f5f5f5f5f5f5
f5f5f5f5f5f5f5f5f5f5f5f5f5f5f5f5f5f5f5f5f5f5f5f5f5f5f5f5f5f5f5f5f5f5f5f5f5f5f5f5f5f5f5f5f5f5f5f5f5f5f5f5f5f5f5f5f5f5f5f5f5f5f5f5
47f5f547f5f5f5f5f567f5f5f5f557f547f5f56715f557f5f557f5f5f5f54705f5152726f5f5f547f5f5f547f5f5f567f5f557f5f557f5f5f557f5f5f5f5f5f5
f5f5f5f5f5f5f5f5f5f5f5f5f5f5f5f5f5f5f5f5f5f5f5f5f5f5f5f5f5f5f5f5f5f5f5f5f5f5f5f5f5f5f5f5f5f5f5f5f5f5f5f5f5f5f5f5f5f5f5f5f5f5f5f5
47f5f5f5f5f5f5f5f557f5f5f5f5f5f56747f5f567f5f5f567f5f547f5f5f557f547f557f547f5f557f5f5f5f557f5f5f547f5f5f5f5f5f5f5f5f5f567f5f5f5
__gff__
0080800202020202020000000000000000808000020202020200000000000000008080000000000000000000000000000080800000000000000000000000000000000000010000000000000000000000000000000101000000000000000000000000000000000000000000000000000000000000000000000000000000000000
0000000000000000000000000000000000000000000000000000000000000000000000000000000000000000000000000000000000000000000000000000000000000000000000000000000000000000000000000000000000000000000000000000000000000000000000000000000000000000000000000000000000000000
__map__
5454545454545400000000000000000000000000000000000000000000000000545400000000000000005454540000000000000000000000000044000000000000000000000000000000440000000000000000000000000000000000004400000000000000000000000000000000000000000000000000004400000000545454
5454545454545400000000000000000000000000000000000000000000000000545400000000000000005454540000000000000000000000000044000000000000000000000000000000440000000000000000000000000000000000004400000000000000000000000000000000000000000000000000004400000000545454
5454545454545400000000000000000000000000000000000000000000000000545400000000000000005454540000000000000000000000000044000000000000000000000000000000440000000000000000000000000000000000004400000000000000000000000000000000000000000000000000004400000000545454
5454545454545400000000000000000000000000000000000000000000000000545400000000000000005454540000000000000000000000000044000000000000000000000000000000440000000000000000000000000000000000004400000000000000000000000000000000000000000000000000004400000000545454
5454545454545400000000000000000000000000000000000000000000000000545400000000000000005454540000000000000044444444444444545454545454545400000000000000440000000000000000000000000000000000004400000000000000000000000000000000000000000000000000004400000000545454
5454545454545400000000000000000000000000000000000000000000000000545400000000000000005454540000000000000000000000000000000000000000000000000000000000440000000000000000000000000000000000004400000000000000000000000000000000000000000000000000004400000000545454
5454545454545400000000000000000000000000000000000000000000000000545400000000000000005454540000000000000000000000000000000000000000000000000000000000440000000000000000000000000000000000004400000000000000000000000000000000000000000000000000004400000000545454
5454545454545400000000000000000000000000000000000000000000000000000000000000000000005454540000000000000000000000000000000000000000000000000000000000440000000000000000000000000000000000004400000000000000000000000000000000000000000000000000005454545454545454
5454545454545444444444444444444444440000000000000000000000000000000000000000000000005454540000000000000000000000000000000000000000000000000000000000444444444444000000000000000000000000000000000000000000000000000000000000000000000000000000005454545454545454
5454545454545400000000000000000000000000000000000000000000000000545444444400004444444444444444440000444400000000000000000000000000000000000000000000000000000000000000000000000000000000000000000000000000000000000000000000000000000000000000005454545454545454
5454545454545400000000000000000000000000000000000000000000000000545400000000000000000000000000000000000000000000000000000000000000000000000000000000000000000000000000000000000000000000000000000000000000000000000000000000000000000000000054545454545454545454
5454545454545400000000000000000000000000000000000000000000000000545400000000000000000000000000000000000000000000000000000000000000000000000000000000000000000000000000005454545454545400000000000000000000000000000000000000000000000054545454545454545454545454
5454545454545400000000000000000000000000000000000000000000000000545400000000000000000000000000000000000000000000000000000000000000000000000000000000000000000000000000005454545454545400000000000000000000000000000000000000000000000054545454545454545454545454
5454545454545400000000000000000000000000000000000000000000000000545400000000000000000000000000000000000000000000000000000000000000000000000000000000000000000000000000005454545454545400000000000000000000000000000000000000000000000054545454545454545454545454
5454545454545400000000000000000000000000000000000000000000000000545444444444444444444444000000000000000000000054545444545454545454545454545454545454540000000000000000005454545454545454545454444444444444000000000000000000000000000054545454545454545454545454
5454545454545400000000000000000000000000000000000000000000000000000000000000000000000000000000000000000000000000000044000000000000000000000000000000000000000000000000000000000000000000000000000000000000000000000000000000000000000054545454545454545454545454
5454545454545400000000000000000000000000000000000000000000000000000000000000000000000000000000000000000000000000000044000000000000000000000000000000000000000000000000000000000000000000000000000000000000000000000000000000000000000054545454545454545454545454
5454545454545400000000000044444444444444444444000000000000000000000000000000000000000000000000000000000000000000000044000000000000000000000000000000000000000000000000000000000000000000000000000000000000000000000000000000000000000054545454545454545454545454
5454545454545400000000000000446e6f6f6e6f6e4400000000000000000000000000000000000000000000000000000000000000000000000044000000000000000000000000000000000000000000000000000000000000000000000000000000000000000000000000000000000000000054545454545454545454545454
5454545454545400000000000000445f5f5f5f5f5f4400000000000000000000000000000000000000000000000000000000000000000000000044000000000000000000000000000000000000000000000000000000000000006565656565656565656565650065000000000000000000000054545454545454545454545454
5454545454545400000000000000445f5f5f5f5f5f4400000000000000000000545454000000000000000000000000000000000000000000000044000000000000000000000000000000000000000000000000545454545454545454545454656565656565654444444444444444444444444454545454545454545454545454
5454545454545400000000000000444444444444444400000000000000000000545454000000000000000000000000000000000000000000000044000000000000000000000000000000000000000054545454545454545454545454545454656565656565654465000000000000000000000054545454545454545454545454
5454545454545454545454545454545454545454545454544444444444444444545454000000000000000000000000000000000000000000000044000000000000000000000000000000005454545454545454545454444444444444444444444444444444444465000000000000000000000054545454545454545454545454
5454545454545454545454545454000000000000545454540000000000000000545454000000000000000000000000000000000000545454545454545444444444444444444444444444445454545454545454545454000000006565656565656565656500004465000000000000000000000054545454545454545454545454
5454545454545454545454545454000000000000545454540000000000000000545454444444444444444444444444444444444444545454545454545400000000000000000000000000445454545454545454545454000000006565656500000000000000004400000000000000000000000054545454545454545454545454
5454545454545454545454545454000000000000545454540000000000000000545454000000000000000000000000000000000000545454545454545400000000000000000000000000445454545454545454545454000000006565656565656565656565654465656500000000000000000054545454545454545454545454
5454545454545454545454545454000000000000545454540000000000000000545454000000000000000000000000000000000000545454545454545400000000000000000000000000445454545454545454545454000000006565656565656565656565654465656500000000000000000054545454545454545454545454
5454545454545454545454545454000000000000545454540000000000000000545454000000000000000000000000000000000000545454545454545400000000000000000000000000445454545454545454545454000000006565656565656565656565654465656500000000000000000054545454545454545454545454
5454545454545454545454545454000000000000545454540000000000000000545454000000000000000000000000000000000000545454545454545400000000000000000000000000445454545454545454545454000000000000000000000000000000004400000000000000000000000054545454545454545454545454
5454545454545454545454545454545454545454545454545454545454545454545454545454545454545454545454545454545454545454545454545454545454545454545454545454545454545454545454545454545454545454545454545454545454545454545454545454545454545454545454545454545454545454
5454545454545454545454545454545454545454545454545454545454545454545454545454545454545454545454545454545454545454545454545454545454545454545454545454545454545454545454545454545454545454545454545454545454545454545454545454545454545454545454545454545454545454
5454545454545454545454545454545454545454545454545454545454545454545454545454545454545454545454545454545454545454545454545454545454545454545454545454545454545454545454545454545454545454545454545454545454545454545454545454545454545454545454545454545454545454
